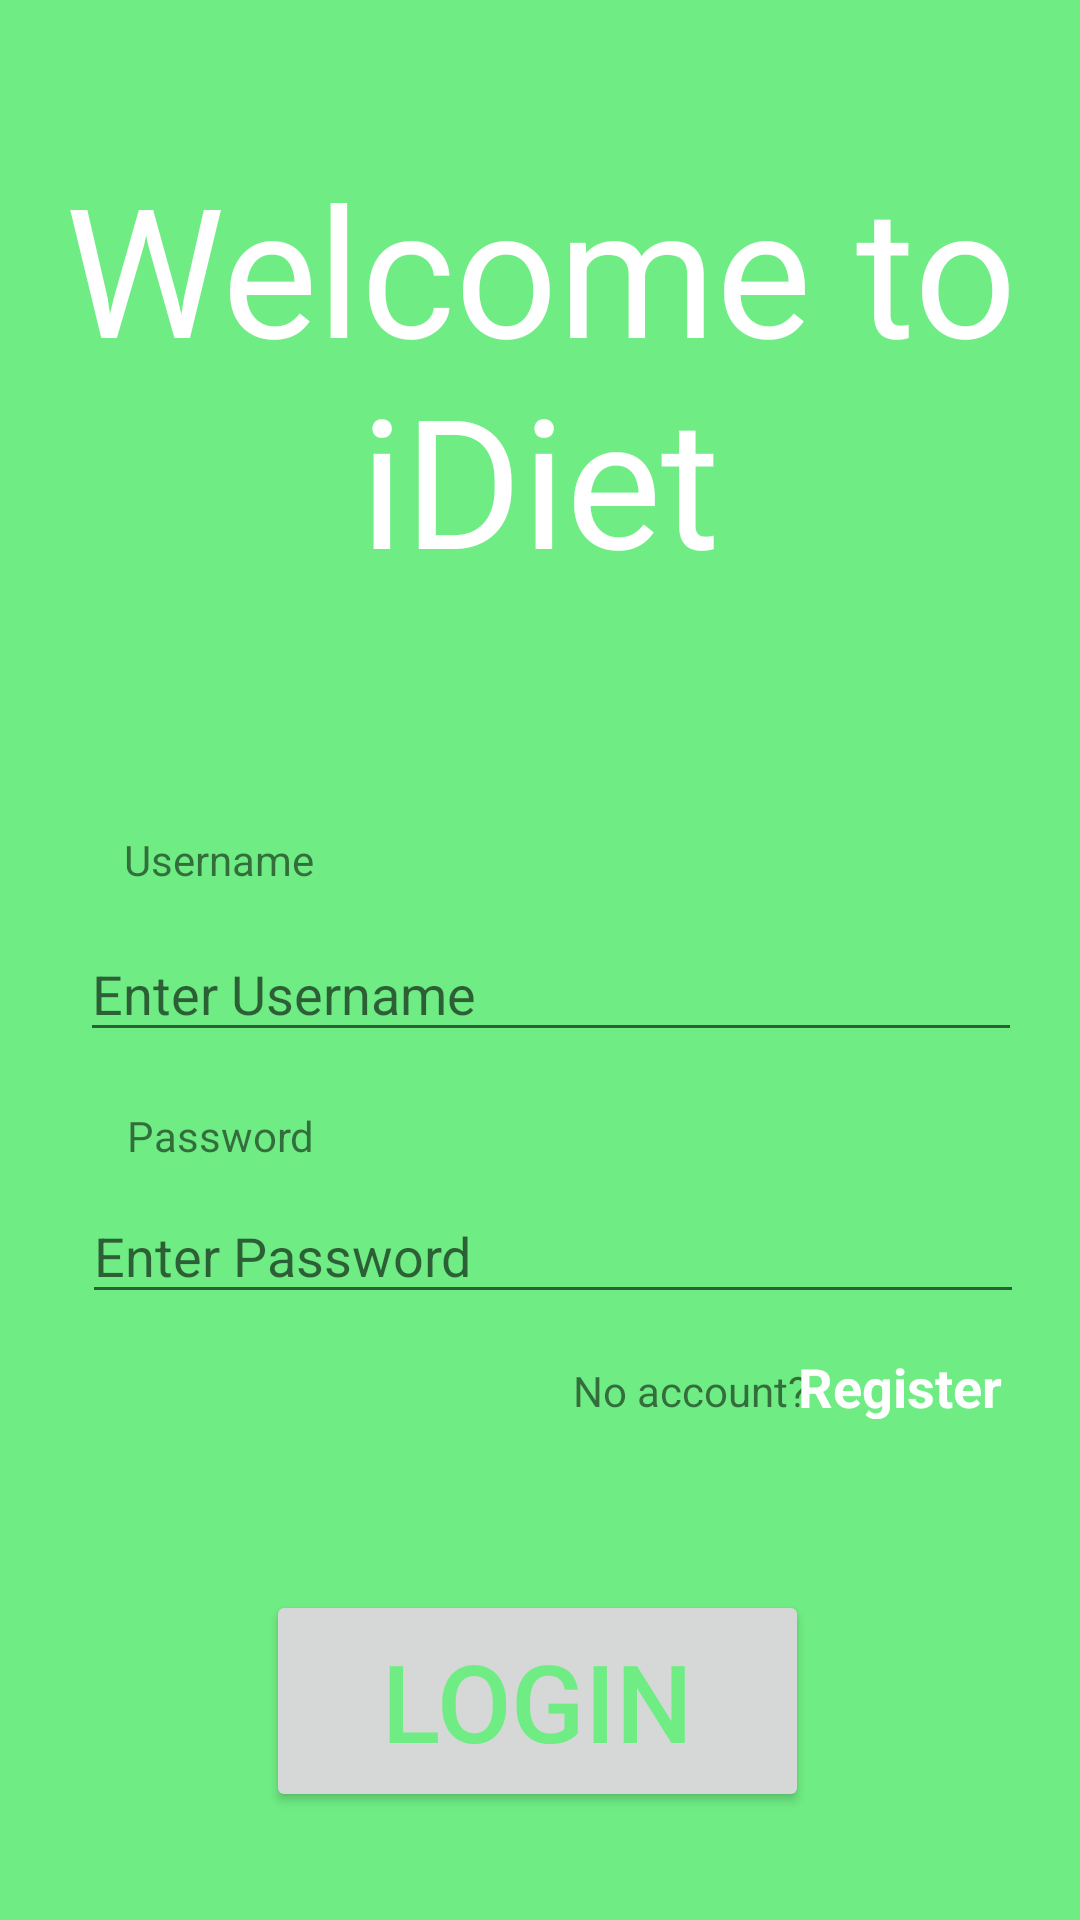

Here is an Android app screen rendered from its layout file. Give the layout XML and the strings, colors and styles it references.
<!-- AndroidManifest.xml: application theme Theme.DietManagement -->
<!-- res/layout/activity_login.xml -->
<?xml version="1.0" encoding="utf-8"?>
<androidx.constraintlayout.widget.ConstraintLayout xmlns:android="http://schemas.android.com/apk/res/android"
    xmlns:app="http://schemas.android.com/apk/res-auto"
    xmlns:tools="http://schemas.android.com/tools"
    android:layout_width="match_parent"
    android:layout_height="match_parent"
    android:autofillHints="@string/user_input_hint"
    android:background="@color/background_green"
    tools:context=".LoginActivity">

    <TextView
        android:id="@+id/textViewUser"
        android:layout_width="wrap_content"
        android:layout_height="wrap_content"
        android:layout_marginTop="28dp"
        android:text="@string/username"
        app:layout_constraintEnd_toEndOf="parent"
        app:layout_constraintHorizontal_bias="0.139"
        app:layout_constraintStart_toStartOf="parent"
        app:layout_constraintTop_toBottomOf="@+id/textView2" />

    <TextView
        android:id="@+id/textView2"
        android:layout_width="0dp"
        android:layout_height="245dp"
        android:layout_marginTop="4dp"
        android:paddingVertical="45dp"
        android:text="@string/login_title"
        android:textAlignment="center"
        android:textColor="#FFFFFF"
        android:textSize="60sp"
        app:layout_constraintEnd_toEndOf="parent"
        app:layout_constraintHorizontal_bias="0.0"
        app:layout_constraintStart_toStartOf="parent"
        app:layout_constraintTop_toTopOf="parent" />

    <TextView
        android:id="@+id/textViewPass"
        android:layout_width="wrap_content"
        android:layout_height="wrap_content"
        android:layout_marginTop="120dp"
        android:text="@string/password"
        app:layout_constraintEnd_toEndOf="parent"
        app:layout_constraintHorizontal_bias="0.142"
        app:layout_constraintStart_toStartOf="parent"
        app:layout_constraintTop_toBottomOf="@+id/textView2" />

    <EditText
        android:id="@+id/login_pass_input"
        android:drawableEnd="@drawable/ic_password"
        android:layout_width="314dp"
        android:layout_height="42dp"
        android:layout_marginTop="8dp"
        android:autofillHints="@string/pass_input_hint"
        android:ems="10"
        android:hint="@string/pass_input_hint"
        android:inputType="textPassword"
        app:layout_constraintEnd_toEndOf="parent"
        app:layout_constraintHorizontal_bias="0.594"
        app:layout_constraintStart_toStartOf="parent"
        app:layout_constraintTop_toBottomOf="@+id/textViewPass" />

    <Button
        android:id="@+id/login_button"
        android:layout_width="181dp"
        android:layout_height="74dp"
        android:layout_marginTop="92dp"
        android:text="@string/login_btn_text"
        android:textColor="@color/background_green"
        android:textSize="36sp"
        app:layout_constraintBottom_toBottomOf="parent"
        app:layout_constraintEnd_toEndOf="parent"
        app:layout_constraintHorizontal_bias="0.495"
        app:layout_constraintStart_toStartOf="parent"
        app:layout_constraintTop_toBottomOf="@+id/login_pass_input"
        app:layout_constraintVertical_bias="0.0" />

    <EditText
        android:id="@+id/login_user_input"
        android:drawableEnd="@drawable/ic_username"
        android:layout_width="314dp"
        android:layout_height="42dp"
        android:layout_marginTop="4dp"
        android:autofillHints="@string/user_input_hint"
        android:ems="10"
        android:hint="@string/user_input_hint"
        android:inputType="textPersonName"
        app:layout_constraintBottom_toTopOf="@+id/login_pass_input"
        app:layout_constraintEnd_toEndOf="parent"
        app:layout_constraintHorizontal_bias="0.582"
        app:layout_constraintStart_toStartOf="parent"
        app:layout_constraintTop_toBottomOf="@+id/textViewUser"
        app:layout_constraintVertical_bias="0.16" />

    <TextView
        android:id="@+id/wrong_label"
        android:layout_width="wrap_content"
        android:layout_height="wrap_content"
        android:layout_marginStart="44dp"
        android:layout_marginTop="12dp"
        android:textColor="#FD0000"
        app:layout_constraintStart_toStartOf="parent"
        app:layout_constraintTop_toBottomOf="@+id/login_pass_input" />

    <TextView
        android:id="@+id/textView5"
        android:layout_width="wrap_content"
        android:layout_height="wrap_content"
        android:layout_marginTop="16dp"
        android:text="No account?"
        app:layout_constraintEnd_toEndOf="parent"
        app:layout_constraintHorizontal_bias="0.678"
        app:layout_constraintStart_toStartOf="parent"
        app:layout_constraintTop_toBottomOf="@+id/login_pass_input" />

    <TextView
        android:id="@+id/register"
        android:layout_width="73dp"
        android:layout_height="23dp"
        android:layout_marginTop="12dp"
        android:clickable="true"
        android:text="@string/register"
        android:textAlignment="viewEnd"
        android:textColor="#FFFFFF"
        android:textSize="18sp"
        android:textStyle="bold"
        app:layout_constraintEnd_toEndOf="parent"
        app:layout_constraintHorizontal_bias="0.909"
        app:layout_constraintStart_toStartOf="parent"
        app:layout_constraintTop_toBottomOf="@+id/login_pass_input" />
</androidx.constraintlayout.widget.ConstraintLayout>
<!-- resources referenced by this layout -->
<resources>
  <color name="background_green">#6fed84</color>
  <string name="login_btn_text">Login</string>
  <string name="login_title">Welcome to iDiet</string>
  <string name="pass_input_hint">Enter Password</string>
  <string name="password">Password</string>
  <string name="register">Register</string>
  <string name="user_input_hint">Enter Username</string>
  <string name="username">Username</string>
  <style name="Theme.DietManagement" parent="Theme.MaterialComponents.DayNight.NoActionBar">
          
          <item name="colorPrimary">@color/white</item>
          <item name="colorPrimaryVariant">@color/background_green</item>
          <item name="colorOnPrimary">@color/white</item>
          
          <item name="colorSecondary">@color/teal_200</item>
          <item name="colorSecondaryVariant">@color/teal_700</item>
          <item name="colorOnSecondary">@color/black</item>
          
          <item name="android:statusBarColor" tools:targetApi="l">?attr/colorPrimaryVariant</item>
          
      </style>
  <color name="white">#FFFFFFFF</color>
  <color name="teal_200">#FF03DAC5</color>
  <color name="teal_700">#FF018786</color>
  <color name="black">#FF000000</color>
</resources>
